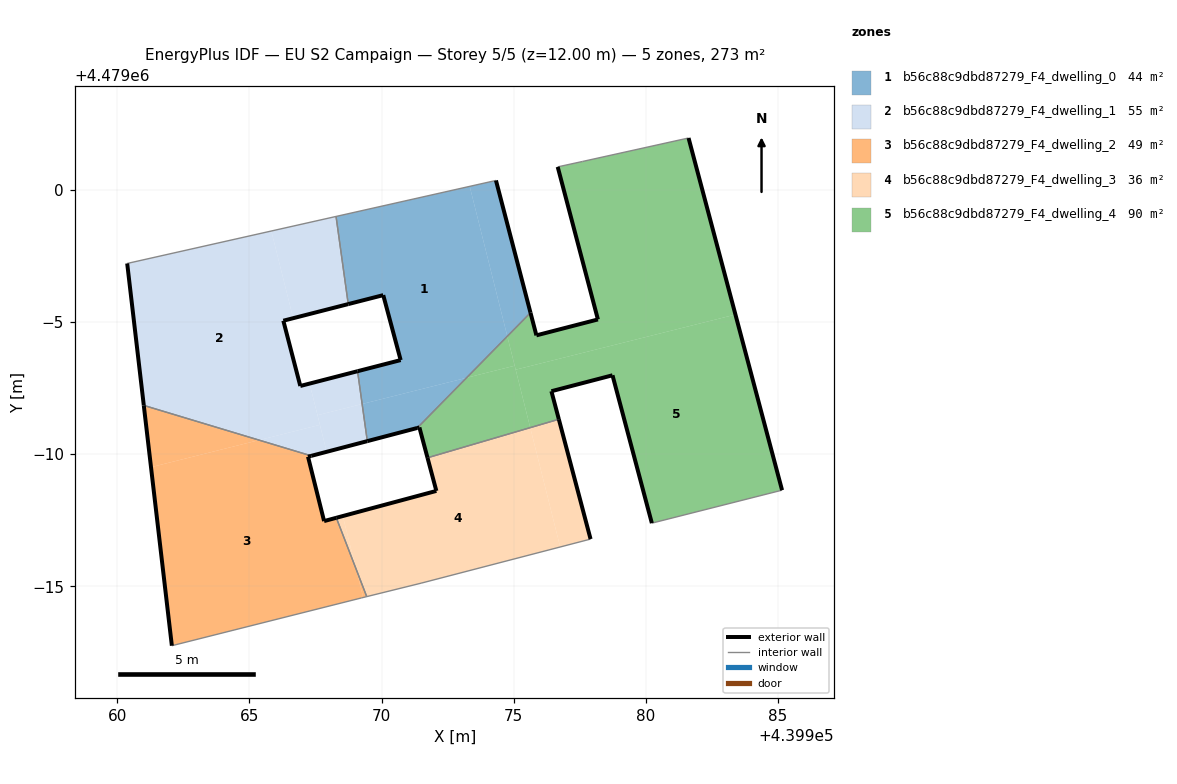
=== STOREY PLAN SPEC (per zone: floor XY polygon, exterior-wall plan segments, windows/doors) ===
zone 1: b56c88c9dbd87279_F4_dwelling_0  (44.3 m²)
  floor: (439973.22, 4478992.89) (439974.76, 4478994.46) (439973.34, 4479000.13) (439968.28, 4478998.99) (439968.74, 4478995.68) (439970.07, 4478996.01) (439970.72, 4478993.56) (439969.09, 4478993.14) (439969.27, 4478991.90)
  floor: (439971.35, 4478990.99) (439973.22, 4478992.89) (439969.27, 4478991.90) (439969.46, 4478990.49)
  floor: (439974.76, 4478994.46) (439975.64, 4478995.35) (439974.33, 4479000.36) (439973.34, 4479000.13)
  exterior wall: (439971.35, 4478990.99) – (439969.46, 4478990.49)  [2.0 m]
  exterior wall: (439969.09, 4478993.14) – (439970.72, 4478993.56)  [1.7 m]
  exterior wall: (439970.72, 4478993.56) – (439970.07, 4478996.01)  [2.5 m]
  exterior wall: (439970.07, 4478996.01) – (439968.74, 4478995.68)  [1.4 m]
  exterior wall: (439974.33, 4479000.36) – (439975.64, 4478995.35)  [5.2 m]
  interior walls: 4
zone 2: b56c88c9dbd87279_F4_dwelling_1  (54.6 m²)
  floor: (439967.67, 4478991.11) (439967.28, 4478992.67) (439966.93, 4478992.58) (439966.28, 4478995.05) (439966.66, 4478995.14) (439965.83, 4478998.44) (439960.38, 4478997.21) (439961.00, 4478991.84) (439965.36, 4478990.53)
  floor: (439969.27, 4478991.90) (439969.09, 4478993.14) (439967.28, 4478992.67) (439967.58, 4478991.47)
  floor: (439968.74, 4478995.68) (439968.28, 4478998.99) (439965.83, 4478998.44) (439966.66, 4478995.14)
  floor: (439967.92, 4478990.09) (439967.67, 4478991.11) (439965.36, 4478990.53) (439967.34, 4478989.93)
  floor: (439969.46, 4478990.49) (439969.27, 4478991.90) (439967.58, 4478991.47) (439967.92, 4478990.09)
  exterior wall: (439968.74, 4478995.68) – (439966.28, 4478995.05)  [2.5 m]
  exterior wall: (439966.28, 4478995.05) – (439966.93, 4478992.58)  [2.6 m]
  exterior wall: (439966.93, 4478992.58) – (439969.09, 4478993.14)  [2.2 m]
  exterior wall: (439969.46, 4478990.49) – (439967.34, 4478989.93)  [2.2 m]
  exterior wall: (439961.00, 4478991.84) – (439960.38, 4478997.21)  [5.4 m]
  interior walls: 4
zone 3: b56c88c9dbd87279_F4_dwelling_2  (48.7 m²)
  floor: (439969.31, 4478984.57) (439969.04, 4478985.65) (439968.29, 4478987.59) (439967.83, 4478987.46) (439967.22, 4478989.90) (439967.34, 4478989.93) (439965.36, 4478990.53) (439961.28, 4478989.50) (439962.07, 4478982.75)
  floor: (439965.36, 4478990.53) (439961.00, 4478991.84) (439961.28, 4478989.50)
  floor: (439969.44, 4478984.61) (439969.04, 4478985.65) (439969.31, 4478984.57) (439969.39, 4478984.59)
  exterior wall: (439967.34, 4478989.93) – (439967.22, 4478989.90)  [0.1 m]
  exterior wall: (439967.22, 4478989.90) – (439967.83, 4478987.46)  [2.5 m]
  exterior wall: (439967.83, 4478987.46) – (439968.29, 4478987.59)  [0.5 m]
  exterior wall: (439962.07, 4478982.75) – (439961.00, 4478991.84)  [9.2 m]
  interior walls: 4
zone 4: b56c88c9dbd87279_F4_dwelling_3  (35.9 m²)
  floor: (439976.76, 4478986.48) (439975.63, 4478991.00) (439971.74, 4478989.86) (439972.08, 4478988.61) (439968.53, 4478987.65) (439969.04, 4478985.65) (439969.44, 4478984.61) (439971.50, 4478985.11)
  floor: (439977.91, 4478986.78) (439976.71, 4478991.32) (439975.63, 4478991.00) (439976.76, 4478986.48)
  floor: (439969.04, 4478985.65) (439968.53, 4478987.65) (439968.29, 4478987.59)
  exterior wall: (439972.08, 4478988.61) – (439971.74, 4478989.86)  [1.3 m]
  exterior wall: (439976.71, 4478991.32) – (439977.91, 4478986.78)  [4.7 m]
  exterior wall: (439968.29, 4478987.59) – (439972.08, 4478988.61)  [3.9 m]
  interior walls: 4
zone 5: b56c88c9dbd87279_F4_dwelling_4  (89.7 m²)
  floor: (439985.16, 4478988.63) (439983.39, 4478995.28) (439975.08, 4478993.19) (439975.63, 4478991.00) (439976.71, 4478991.32) (439976.43, 4478992.38) (439978.74, 4478992.98) (439980.23, 4478987.39)
  floor: (439983.39, 4478995.28) (439981.62, 4479001.96) (439977.60, 4479001.07) (439976.67, 4479000.87) (439978.19, 4478995.09) (439975.86, 4478994.49) (439975.64, 4478995.35) (439974.76, 4478994.46) (439975.08, 4478993.19)
  floor: (439975.63, 4478991.00) (439975.04, 4478993.34) (439973.22, 4478992.89) (439971.35, 4478990.99) (439971.43, 4478991.01) (439971.74, 4478989.86)
  floor: (439975.04, 4478993.34) (439974.76, 4478994.46) (439973.22, 4478992.89)
  exterior wall: (439978.74, 4478992.98) – (439976.43, 4478992.38)  [2.4 m]
  exterior wall: (439976.43, 4478992.38) – (439976.71, 4478991.32)  [1.1 m]
  exterior wall: (439971.74, 4478989.86) – (439971.43, 4478991.01)  [1.2 m]
  exterior wall: (439971.43, 4478991.01) – (439971.35, 4478990.99)  [0.1 m]
  exterior wall: (439975.64, 4478995.35) – (439975.86, 4478994.49)  [0.9 m]
  exterior wall: (439975.86, 4478994.49) – (439978.19, 4478995.09)  [2.4 m]
  exterior wall: (439978.19, 4478995.09) – (439976.67, 4479000.87)  [6.0 m]
  exterior wall: (439981.62, 4479001.96) – (439985.16, 4478988.63)  [13.8 m]
  exterior wall: (439980.23, 4478987.39) – (439978.74, 4478992.98)  [5.8 m]
  interior walls: 5

=== DERIVED (storey summary) ===
Building: EU S2 Campaign
Storey: 5 of 5  (floor level z = 12.00 m)
Storey gross floor area: 273.2 m²
Zones on this storey: 5
  - b56c88c9dbd87279_F4_dwelling_0: floor 44.3 m²; exterior wall 12.7 m (38.2 m²); WWR 0.0%
  - b56c88c9dbd87279_F4_dwelling_1: floor 54.6 m²; exterior wall 14.9 m (44.8 m²); WWR 0.0%
  - b56c88c9dbd87279_F4_dwelling_2: floor 48.7 m²; exterior wall 12.3 m (36.8 m²); WWR 0.0%
  - b56c88c9dbd87279_F4_dwelling_3: floor 35.9 m²; exterior wall 9.9 m (29.7 m²); WWR 0.0%
  - b56c88c9dbd87279_F4_dwelling_4: floor 89.7 m²; exterior wall 33.6 m (100.8 m²); WWR 0.0%
Zone adjacency (shared interzone walls):
  - b56c88c9dbd87279_F4_dwelling_0 ↔ b56c88c9dbd87279_F4_dwelling_1
  - b56c88c9dbd87279_F4_dwelling_0 ↔ b56c88c9dbd87279_F4_dwelling_4
  - b56c88c9dbd87279_F4_dwelling_1 ↔ b56c88c9dbd87279_F4_dwelling_2
  - b56c88c9dbd87279_F4_dwelling_2 ↔ b56c88c9dbd87279_F4_dwelling_3
  - b56c88c9dbd87279_F4_dwelling_3 ↔ b56c88c9dbd87279_F4_dwelling_4